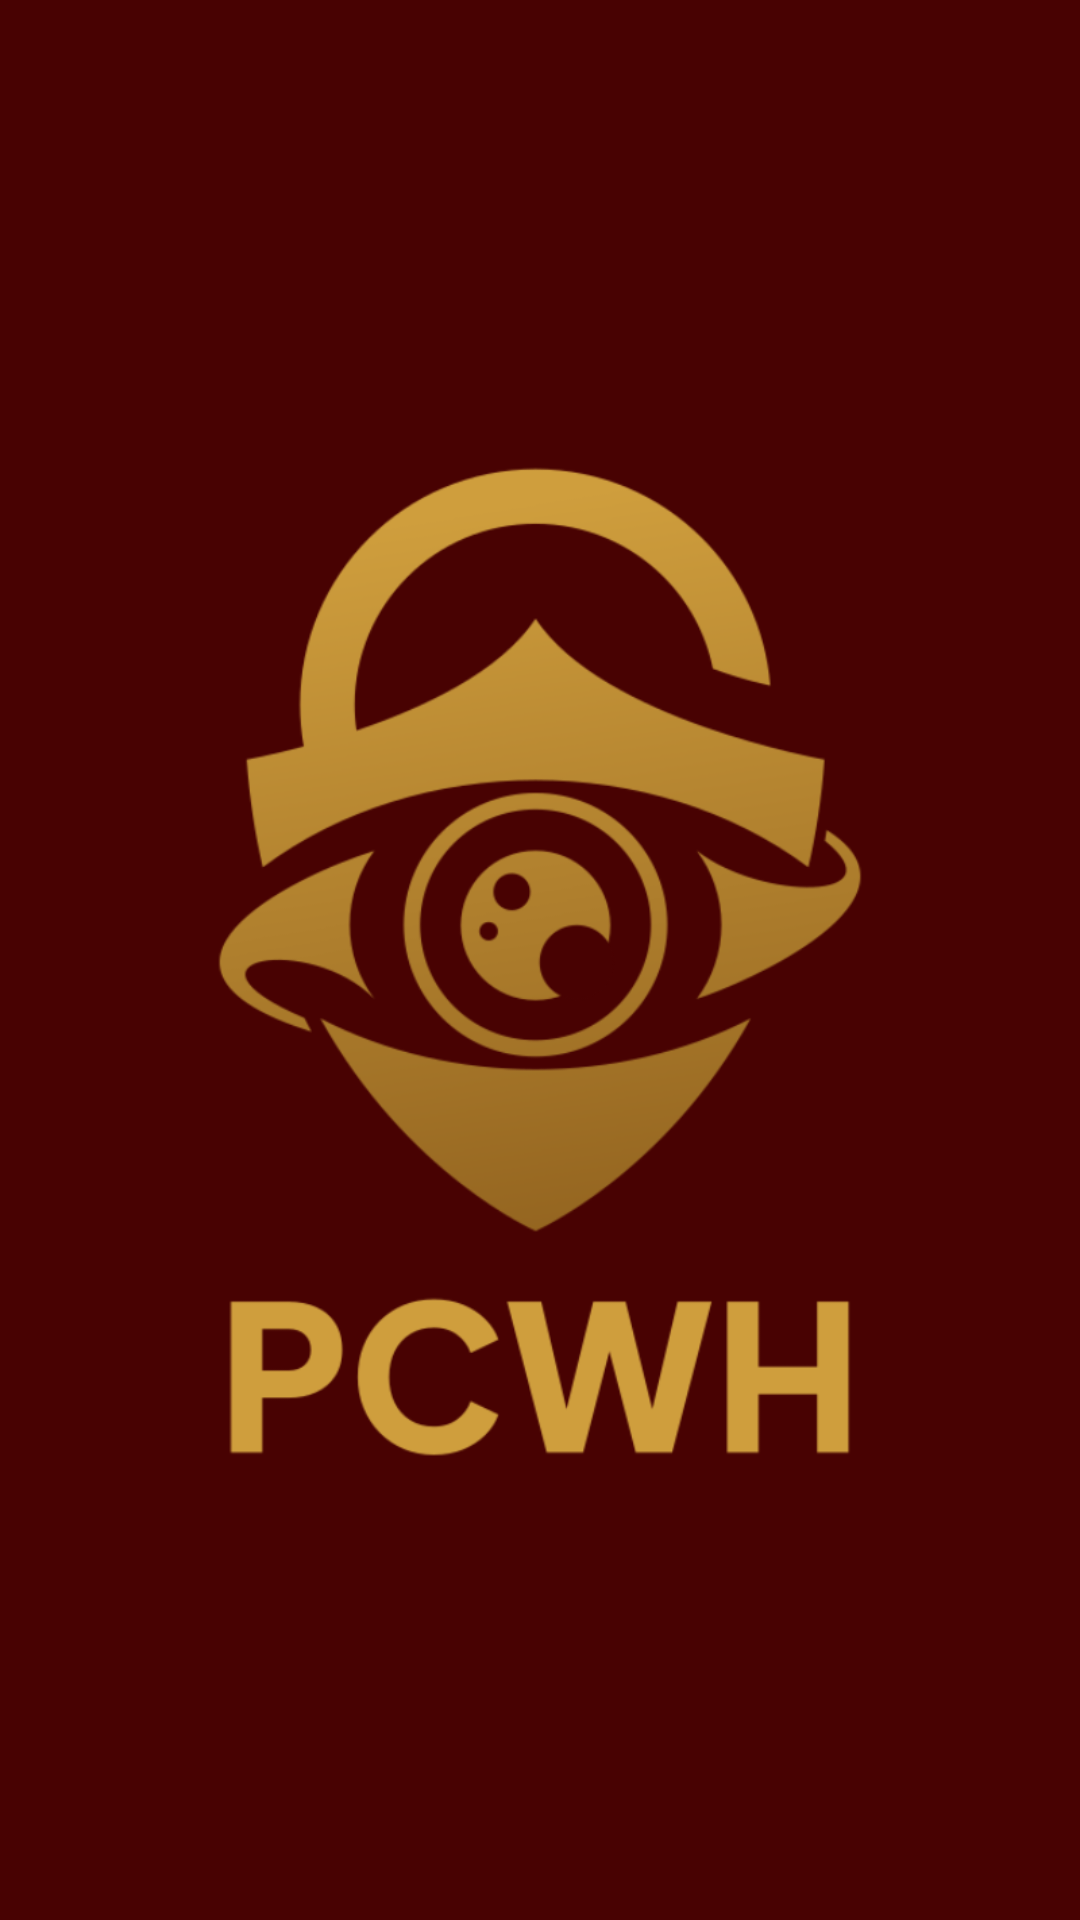

Android layout source for this screen:
<!-- AndroidManifest.xml: activity theme Theme.PCWH.NoActionBar -->
<!-- res/layout/activity_splash.xml -->
<?xml version="1.0" encoding="utf-8"?>
<androidx.constraintlayout.widget.ConstraintLayout
    xmlns:android="http://schemas.android.com/apk/res/android"
    xmlns:app="http://schemas.android.com/apk/res-auto"
    xmlns:tools="http://schemas.android.com/tools"
    android:layout_width="match_parent"
    android:layout_height="match_parent"
    android:background="@color/secondary"
    tools:context=".SplashActivity">

    <ImageView
        android:id="@+id/iv_logo"
        android:layout_width="wrap_content"
        android:layout_height="wrap_content"
        app:layout_constraintBottom_toBottomOf="parent"
        app:layout_constraintEnd_toEndOf="parent"
        app:layout_constraintStart_toStartOf="parent"
        app:layout_constraintTop_toTopOf="parent"
        app:srcCompat="@drawable/logo" />
</androidx.constraintlayout.widget.ConstraintLayout>
<!-- resources referenced by this layout -->
<resources>
  <color name="secondary">#480202</color>
  <!-- drawable logo: png bitmap (drawable, 73958 bytes) -->
  <style name="Theme.PCWH.NoActionBar" parent="Theme.MaterialComponents.DayNight.NoActionBar">
          
          <item name="colorPrimary">@color/primary</item>
          <item name="colorPrimaryVariant">@color/accent</item>
          <item name="colorOnPrimary">@color/black</item>
          
          <item name="colorSecondary">@color/secondary</item>
          <item name="colorSecondaryVariant">@color/secondary</item>
          <item name="colorOnSecondary">@color/white</item>
          
          <item name="android:statusBarColor" tools:targetApi="l">?attr/colorPrimaryVariant</item>
          
      </style>
  <color name="primary">#C09036</color>
  <color name="accent">#9C6C24</color>
  <color name="black">#FF000000</color>
  <color name="white">#FFFFFFFF</color>
</resources>
